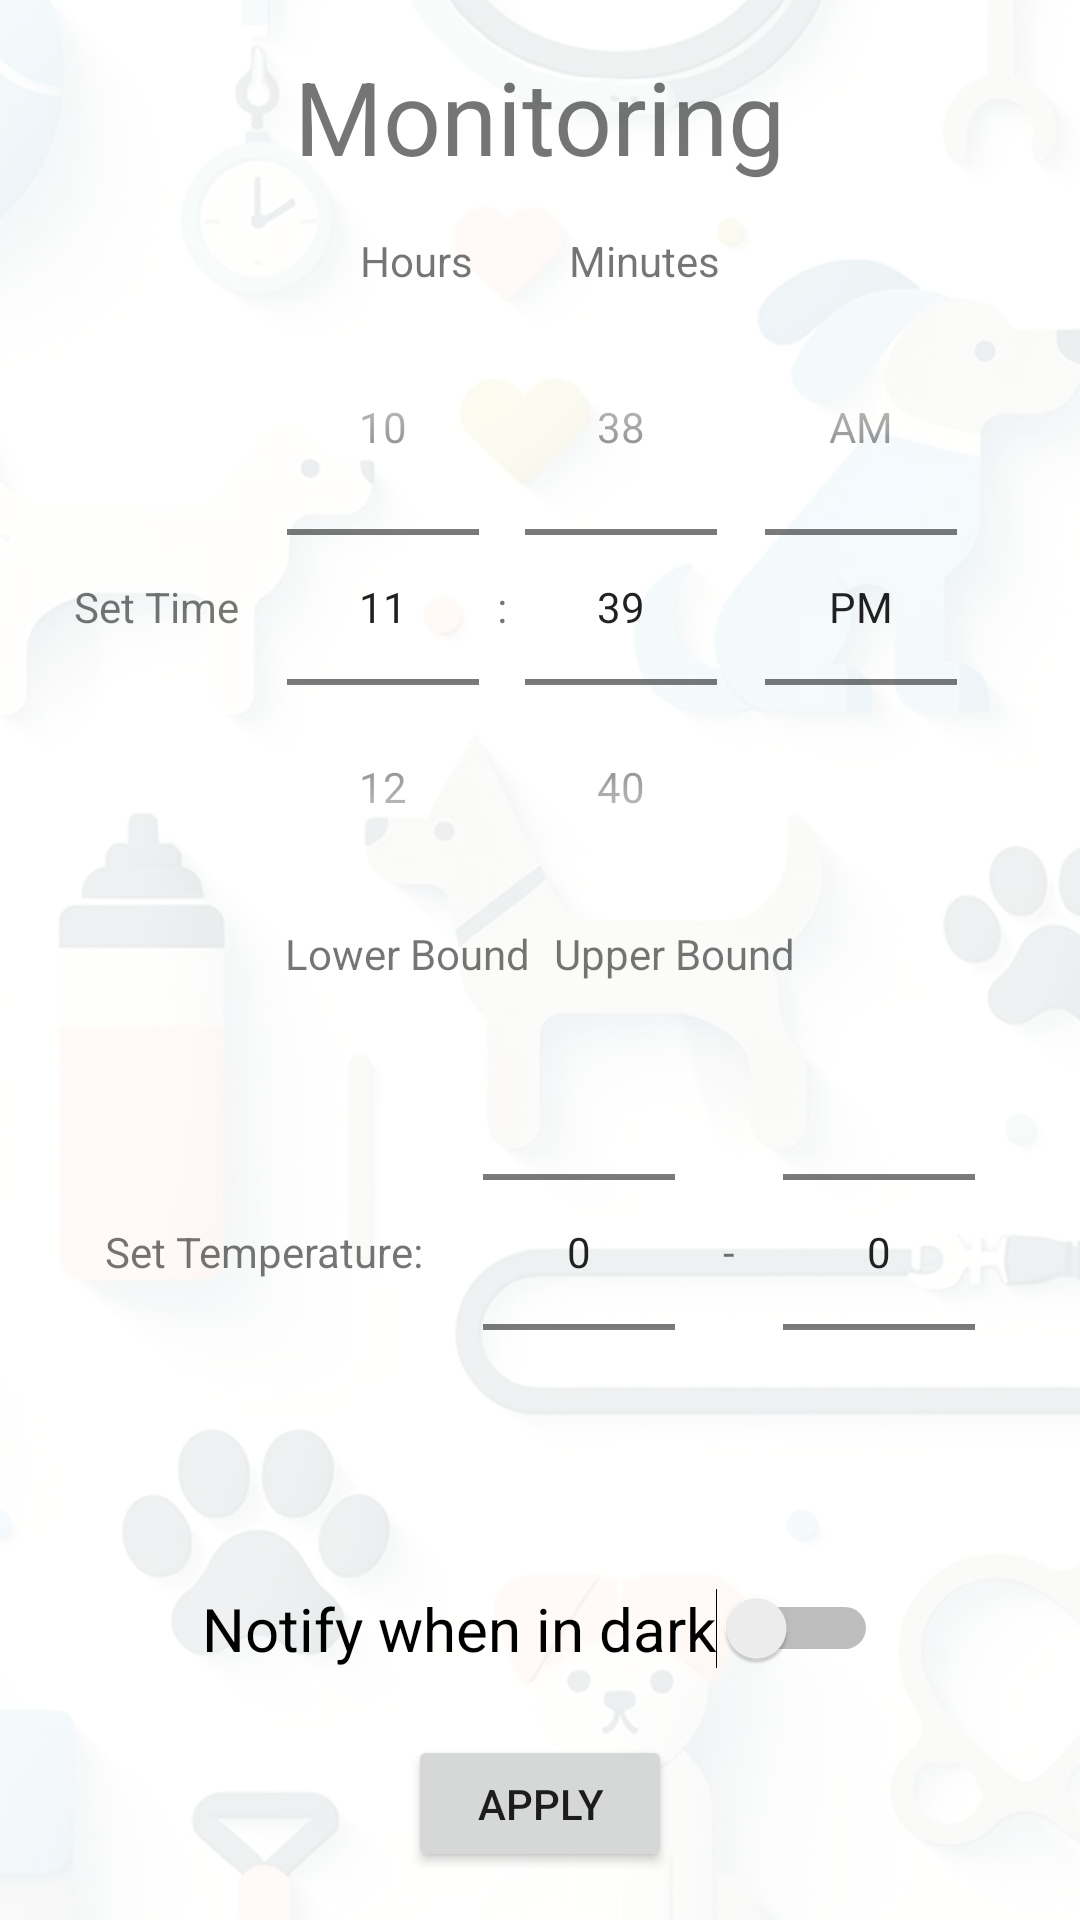

Reconstruct the res/layout file that produces this screen, plus the resources it refers to.
<!-- AndroidManifest.xml: application theme Theme.Chaquopy_tutorial -->
<!-- res/layout/activity_monitoring.xml -->
<LinearLayout
    xmlns:android="http://schemas.android.com/apk/res/android"
    android:layout_width="match_parent"
    android:layout_height="match_parent"
    android:orientation="vertical"
    android:background="@drawable/ic_background_app"
    android:padding="16dp">

    <TextView
        android:layout_width="wrap_content"
        android:layout_height="wrap_content"
        android:layout_gravity="center_horizontal"
        android:layout_marginBottom="16dp"
        android:text="Monitoring"
        android:textSize="34sp" />

    <LinearLayout
        android:layout_width="match_parent"
        android:layout_height="wrap_content"
        android:gravity="center"
        android:orientation="horizontal">

        <TextView
            android:layout_width="wrap_content"
            android:layout_height="wrap_content"
            android:layout_marginEnd="16dp"
            android:text="Hours" />

        <TextView
            android:layout_width="wrap_content"
            android:layout_height="wrap_content"
            android:layout_marginStart="16dp"
            android:text="Minutes" />
    </LinearLayout>

    <LinearLayout
        android:layout_width="match_parent"
        android:layout_height="wrap_content"
        android:gravity="center"
        android:orientation="horizontal">

        <TextView
            android:layout_width="wrap_content"
            android:layout_height="wrap_content"
            android:layout_marginLeft="0dp"
            android:text="Set Time" />

        <TimePicker
            android:id="@+id/timePicker"
            android:layout_width="wrap_content"
            android:layout_height="wrap_content"
            android:timePickerMode="spinner" />
    </LinearLayout>

    <LinearLayout
        android:layout_width="match_parent"
        android:layout_height="wrap_content"
        android:orientation="horizontal"
        android:gravity="center">

        <TextView
            android:layout_width="wrap_content"
            android:layout_height="wrap_content"
            android:text="Lower Bound"
            android:layout_marginEnd="4dp"/>

        <TextView
            android:layout_width="wrap_content"
            android:layout_height="wrap_content"
            android:text="Upper Bound"
            android:layout_marginStart="4dp"/>
    </LinearLayout>

    <LinearLayout
        android:layout_width="match_parent"
        android:layout_height="wrap_content"
        android:gravity="center"
        android:orientation="horizontal">

        <TextView
            android:layout_width="wrap_content"
            android:layout_height="wrap_content"
            android:layout_marginEnd="20dp"
            android:text="Set Temperature:" />

        <NumberPicker
            android:id="@+id/lowerTempPicker"
            android:layout_width="wrap_content"
            android:layout_height="wrap_content" />

        <TextView
            android:layout_width="wrap_content"
            android:layout_height="wrap_content"
            android:layout_marginStart="16dp"
            android:layout_marginEnd="16dp"
            android:text="-" />

        <NumberPicker
            android:id="@+id/upperTempPicker"
            android:layout_width="wrap_content"
            android:layout_height="wrap_content" />
    </LinearLayout>

    <Switch
        android:id="@+id/switchNotifyDark"
        android:layout_width="wrap_content"
        android:layout_height="71dp"
        android:layout_gravity="center_horizontal"
        android:text="Notify when in dark"
        android:textSize="20sp" />

    <Button
        android:id="@+id/btnApply"
        android:layout_width="wrap_content"
        android:layout_height="wrap_content"
        android:layout_gravity="center_horizontal"
        android:text="Apply" />


</LinearLayout>
<!-- resources referenced by this layout -->
<resources>
  <!-- drawable ic_background_app: png bitmap (drawable, 324693 bytes) -->
  <style name="Theme.Chaquopy_tutorial" parent="Theme.MaterialComponents.DayNight.DarkActionBar">
          
          <item name="colorPrimary">@color/purple_500</item>
          <item name="colorPrimaryVariant">@color/purple_700</item>
          <item name="colorOnPrimary">@color/white</item>
          
          <item name="colorSecondary">@color/teal_200</item>
          <item name="colorSecondaryVariant">@color/teal_700</item>
          <item name="colorOnSecondary">@color/black</item>
          
          <item name="android:statusBarColor" tools:targetApi="l">?attr/colorPrimaryVariant</item>
          
      </style>
  <!-- not gathered from this repository: default colours our renderer supplied (Android Studio template values) -->
  <color name="purple_500">#FF6200EE</color>
  <color name="purple_700">#FF3700B3</color>
  <color name="teal_200">#FF03DAC5</color>
  <color name="teal_700">#FF018786</color>
  <color name="black">#FF000000</color>
  <color name="white">#FFFFFFFF</color>
</resources>
